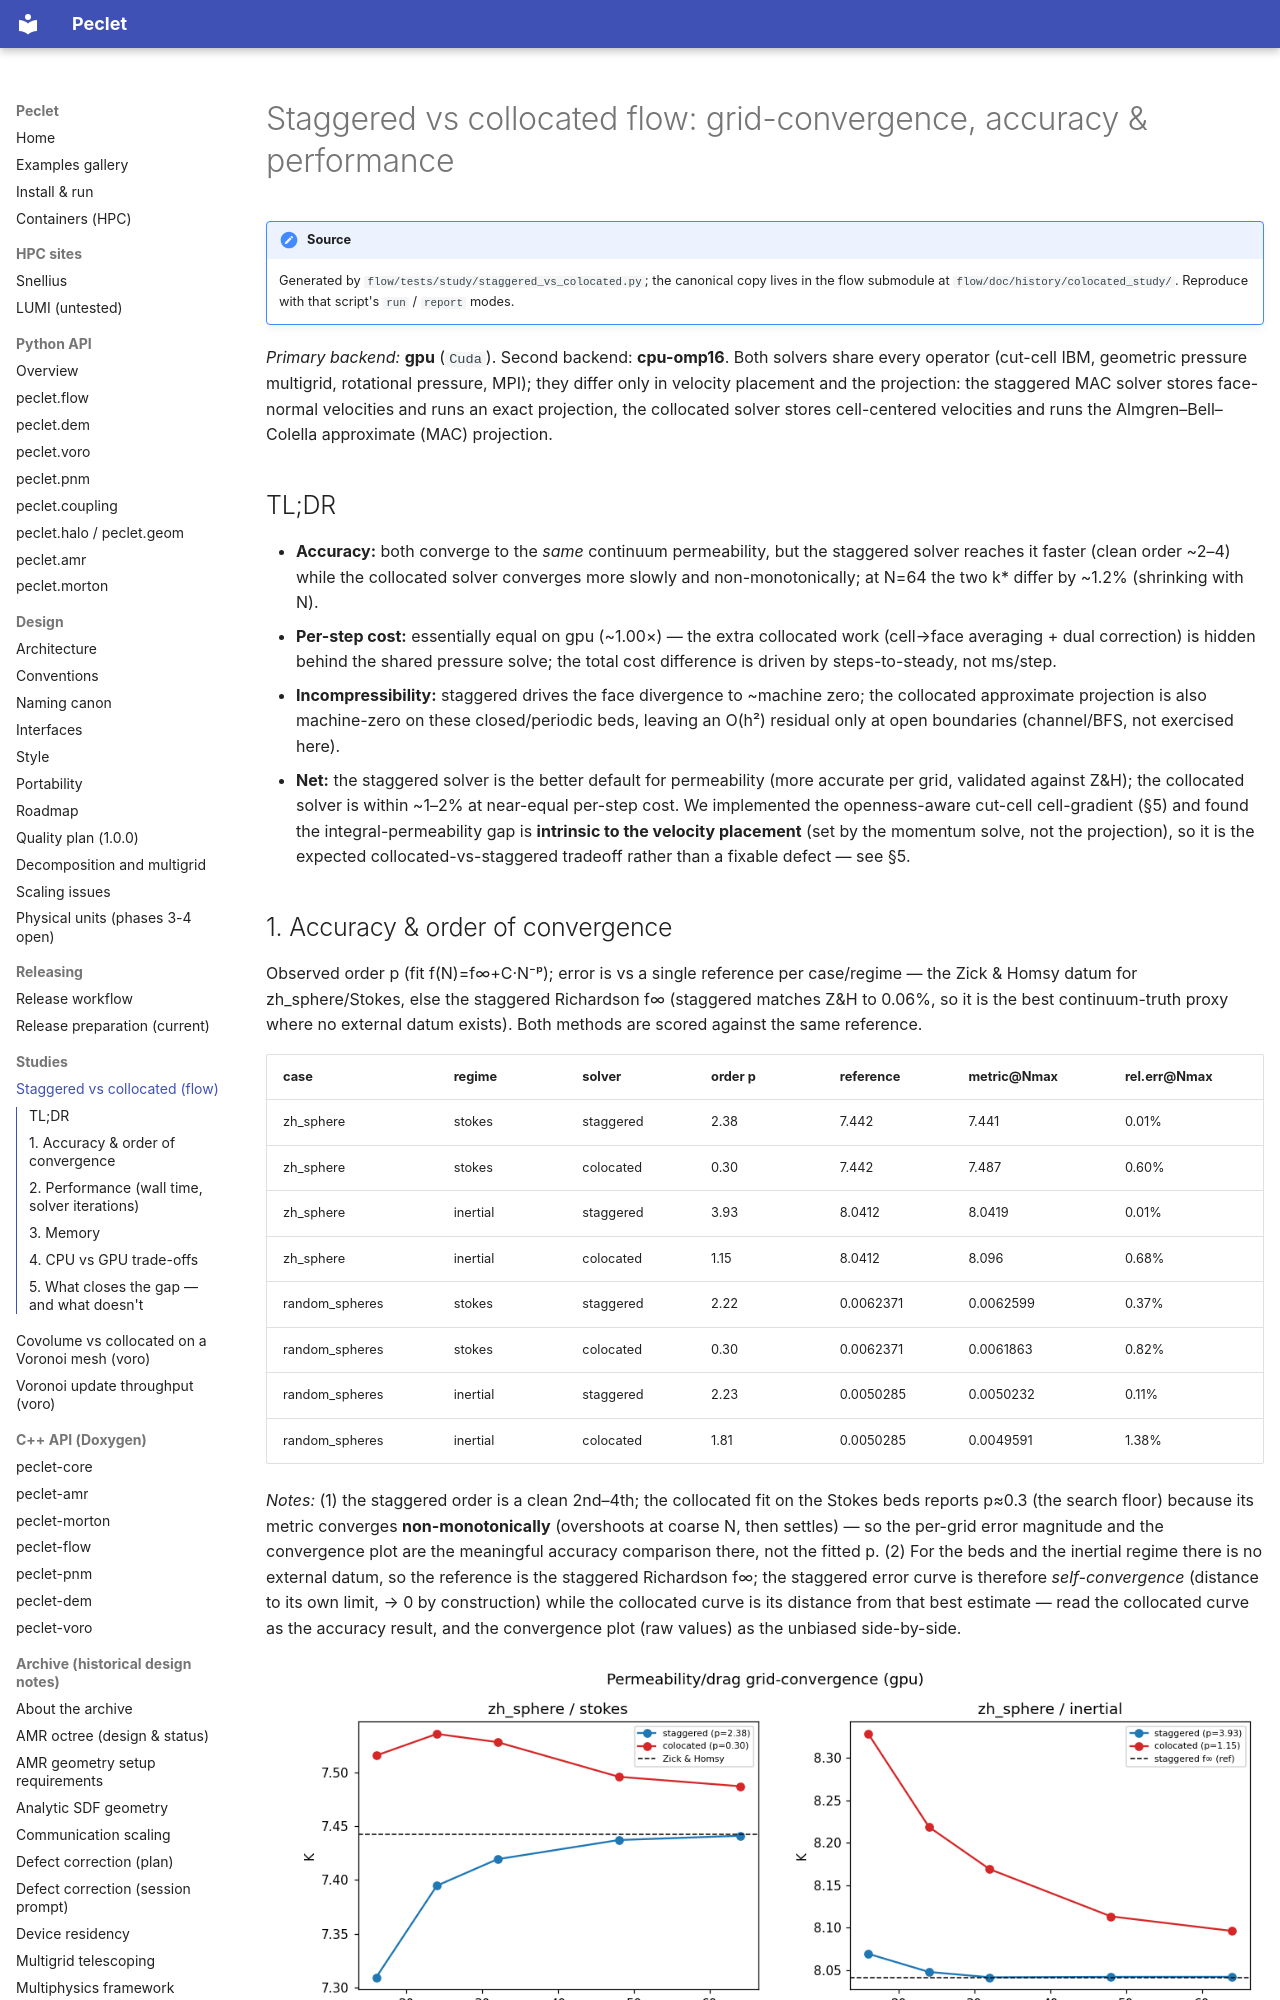

repository: computational-chemical-engineering/peclet · page: studies/staggered_vs_colocated/index.html · generator: mkdocs

# Staggered vs collocated flow: grid-convergence, accuracy & performance

!!! note "Source"
    Generated by `flow/tests/study/staggered_vs_colocated.py`; the canonical copy lives in the flow
    submodule at `flow/doc/history/colocated_study/`. Reproduce with that script's `run` / `report` modes.

*Primary backend:* **gpu** (`Cuda`). Second backend: **cpu-omp16**. Both solvers share every operator (cut-cell IBM, geometric pressure multigrid, rotational pressure, MPI); they differ only in velocity placement and the projection: the staggered MAC solver stores face-normal velocities and runs an exact projection, the collocated solver stores cell-centered velocities and runs the Almgren–Bell–Colella approximate (MAC) projection.

## TL;DR

- **Accuracy:** both converge to the *same* continuum permeability, but the staggered solver reaches it faster (clean order ~2–4) while the collocated solver converges more slowly and non-monotonically; at N=64 the two k* differ by ~1.2% (shrinking with N).
- **Per-step cost:** essentially equal on gpu (~1.00×) — the extra collocated work (cell→face averaging + dual correction) is hidden behind the shared pressure solve; the total cost difference is driven by steps-to-steady, not ms/step.
- **Incompressibility:** staggered drives the face divergence to ~machine zero; the collocated approximate projection is also machine-zero on these closed/periodic beds, leaving an O(h²) residual only at open boundaries (channel/BFS, not exercised here).
- **Net:** the staggered solver is the better default for permeability (more accurate per grid, validated against Z&H); the collocated solver is within ~1–2% at near-equal per-step cost. We implemented the openness-aware cut-cell cell-gradient (§5) and found the integral-permeability gap is **intrinsic to the velocity placement** (set by the momentum solve, not the projection), so it is the expected collocated-vs-staggered tradeoff rather than a fixable defect — see §5.
